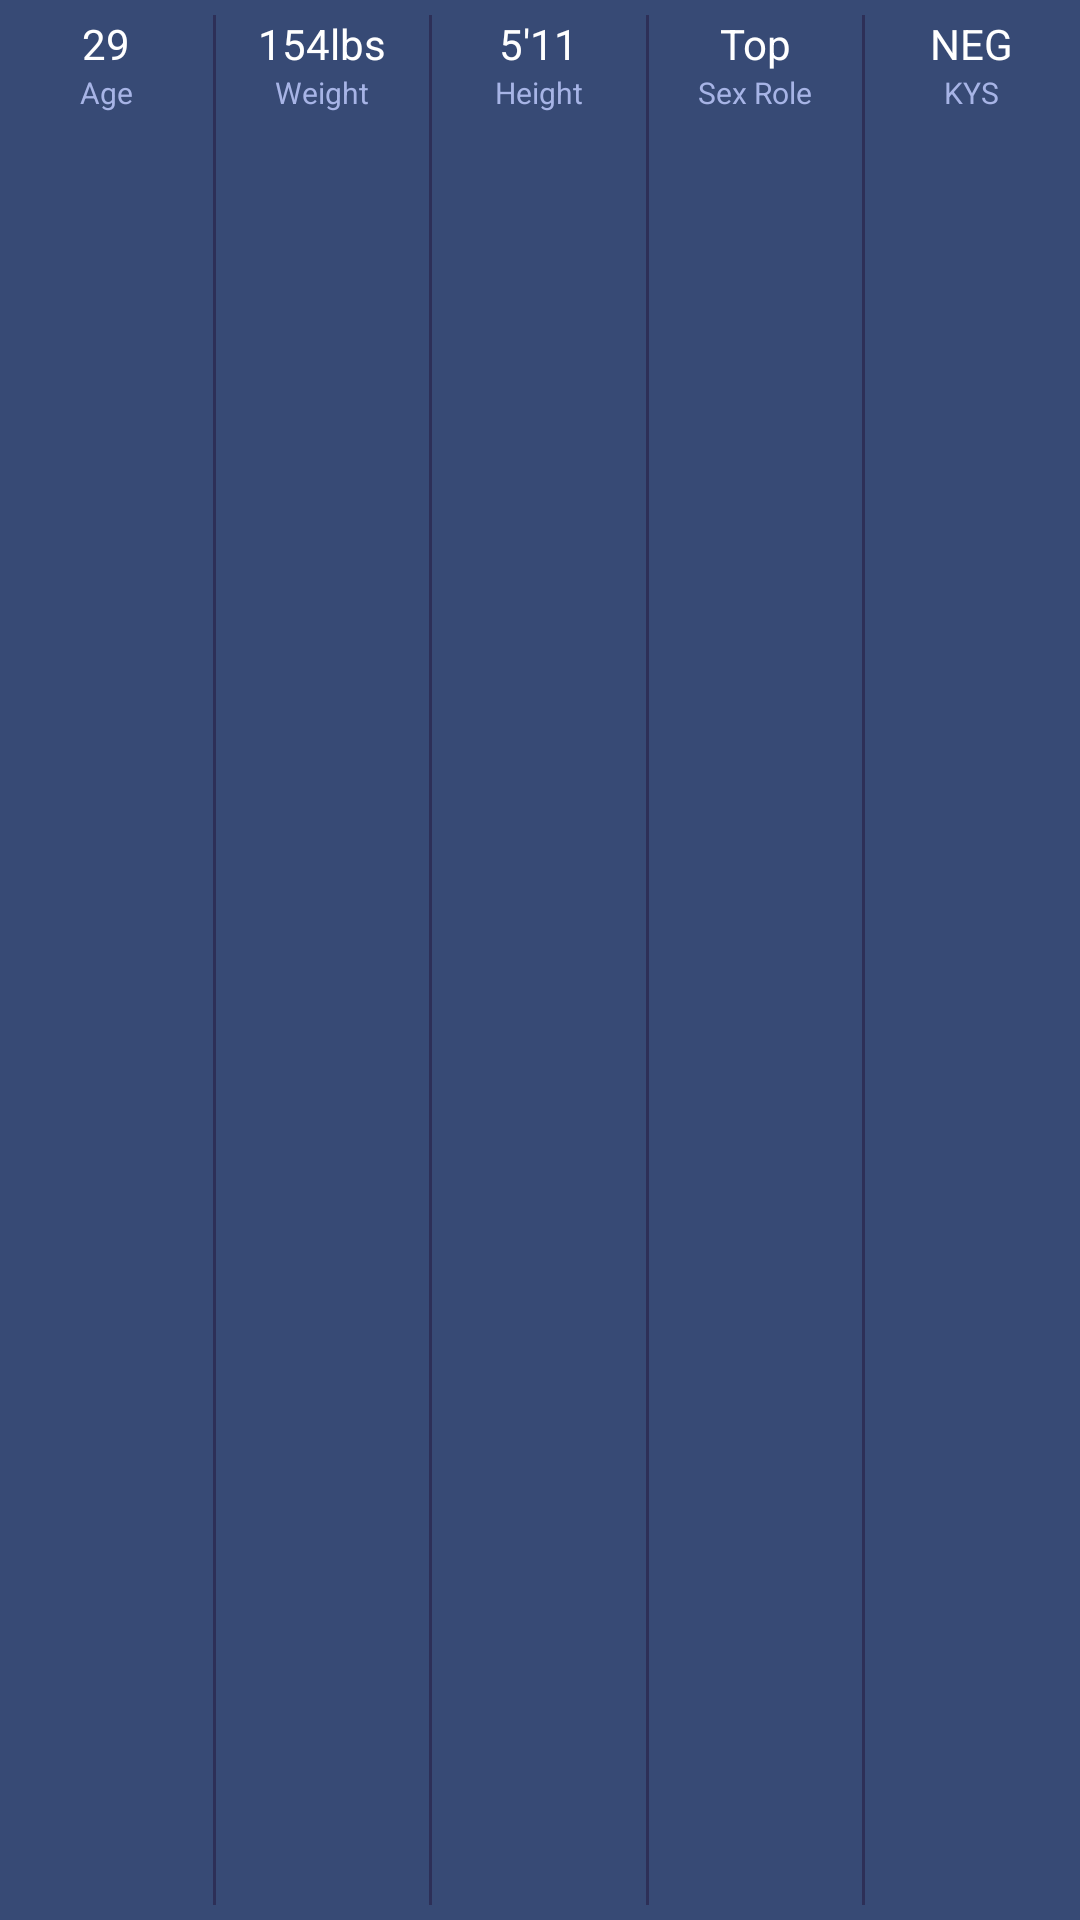

Layout XML and referenced resources for this Android screen:
<!-- AndroidManifest.xml: application theme android:Theme.Holo.Light.NoActionBar -->
<!-- res/layout/layout_profile_tap_description.xml -->
<?xml version="1.0" encoding="utf-8"?>
<LinearLayout xmlns:android="http://schemas.android.com/apk/res/android"
    android:layout_width="match_parent"
    android:layout_height="wrap_content"
    android:background="@color/profile_tap_color"
    android:paddingTop="@dimen/dp_5"
    android:paddingBottom="@dimen/dp_5"
    android:baselineAligned="false"
    android:orientation="horizontal" >
    <LinearLayout 
        android:layout_width="0dp"
        android:layout_height="wrap_content"
        android:layout_weight=".2"
        android:gravity="center"
        android:orientation="vertical">
        <TextView
            android:id="@+id/txt_profile_age" 
            style="@style/txt_base"
            android:text="@string/_age"
            android:textSize="@dimen/sp_14"/>
        <TextView 
            style="@style/txt_base"
            android:textSize="@dimen/sp_10"
            android:textColor="#a7b4e6"
            android:text="@string/age"/>
    </LinearLayout>
    <View 
        style="@style/view_vetical"/>
    <LinearLayout 
        android:layout_width="0dp"
        android:layout_height="wrap_content"
        android:layout_weight=".2"
        android:gravity="center"
        android:orientation="vertical">
        <TextView
            android:id="@+id/txt_profile_weight" 
            style="@style/txt_base"
            android:text="@string/_weight"
            android:textSize="@dimen/sp_14"/>
        <TextView 
            style="@style/txt_base"
            android:textSize="@dimen/sp_10"
            android:textColor="#a7b4e6"
            android:text="@string/weight"/>
    </LinearLayout>
    <View 
        style="@style/view_vetical"/>
    <LinearLayout 
        android:layout_width="0dp"
        android:layout_height="wrap_content"
        android:layout_weight=".2"
        android:gravity="center"
        android:orientation="vertical">
        <TextView
            android:id="@+id/txt_profile_height" 
            style="@style/txt_base"
            android:text="@string/_height"
            android:textSize="@dimen/sp_14"/>
        <TextView 
            style="@style/txt_base"
            android:textSize="@dimen/sp_10"
            android:textColor="#a7b4e6"
            android:text="@string/height"/>
    </LinearLayout>
    <View 
        style="@style/view_vetical"/>
    <LinearLayout 
        android:layout_width="0dp"
        android:layout_height="wrap_content"
        android:layout_weight=".2"
        android:gravity="center"
        android:orientation="vertical">
        <TextView
            android:id="@+id/txt_profile_sex_role" 
            style="@style/txt_base"
            android:text="@string/_sex_role"
            android:textSize="@dimen/sp_14"/>
        <TextView 
            style="@style/txt_base"
            android:textSize="@dimen/sp_10"
            android:textColor="#a7b4e6"
            android:text="@string/sex_role"/>
    </LinearLayout>
    <View 
        style="@style/view_vetical"/>
    <LinearLayout 
        android:layout_width="0dp"
        android:layout_height="wrap_content"
        android:layout_weight=".2"
        android:gravity="center"
        android:orientation="vertical">
        <TextView
            android:id="@+id/txt_profile_hiv_status" 
            style="@style/txt_base"
            android:text="@string/_hiv_status"
            android:textSize="@dimen/sp_14"/>
        <TextView 
            style="@style/txt_base"
            android:textSize="@dimen/sp_10"
            android:textColor="#a7b4e6"
            android:text="KYS"/>
    </LinearLayout>

</LinearLayout>
<!-- resources referenced by this layout -->
<resources>
  <color name="profile_tap_color">#374A75</color>
  <dimen name="dp_5">5dp</dimen>
  <dimen name="sp_10">10sp</dimen>
  <dimen name="sp_14">14sp</dimen>
  <string name="_age">29</string>
  <string name="_height">5\'11"</string>
  <string name="_hiv_status">NEG</string>
  <string name="_sex_role">Top</string>
  <string name="_weight">154lbs</string>
  <string name="age">Age</string>
  <string name="height">Height</string>
  <string name="sex_role">Sex Role</string>
  <string name="weight">Weight</string>
  <style name="txt_base">
          <item name="android:layout_width">wrap_content</item>
          <item name="android:layout_height">wrap_content</item>
          <item name="android:singleLine">true</item>
          <item name="android:textSize">@dimen/sp_12</item>
          <item name="android:textColor">@android:color/white</item>
      </style>
  <style name="view_vetical">
          <item name="android:layout_width">@dimen/dp_1</item>
          <item name="android:layout_height">match_parent</item>
          <item name="android:background">@color/profile_tap_seprator_color</item>
      </style>
  <dimen name="sp_12">12sp</dimen>
  <dimen name="dp_1">1dp</dimen>
  <color name="profile_tap_seprator_color">#2D2F57</color>
</resources>
